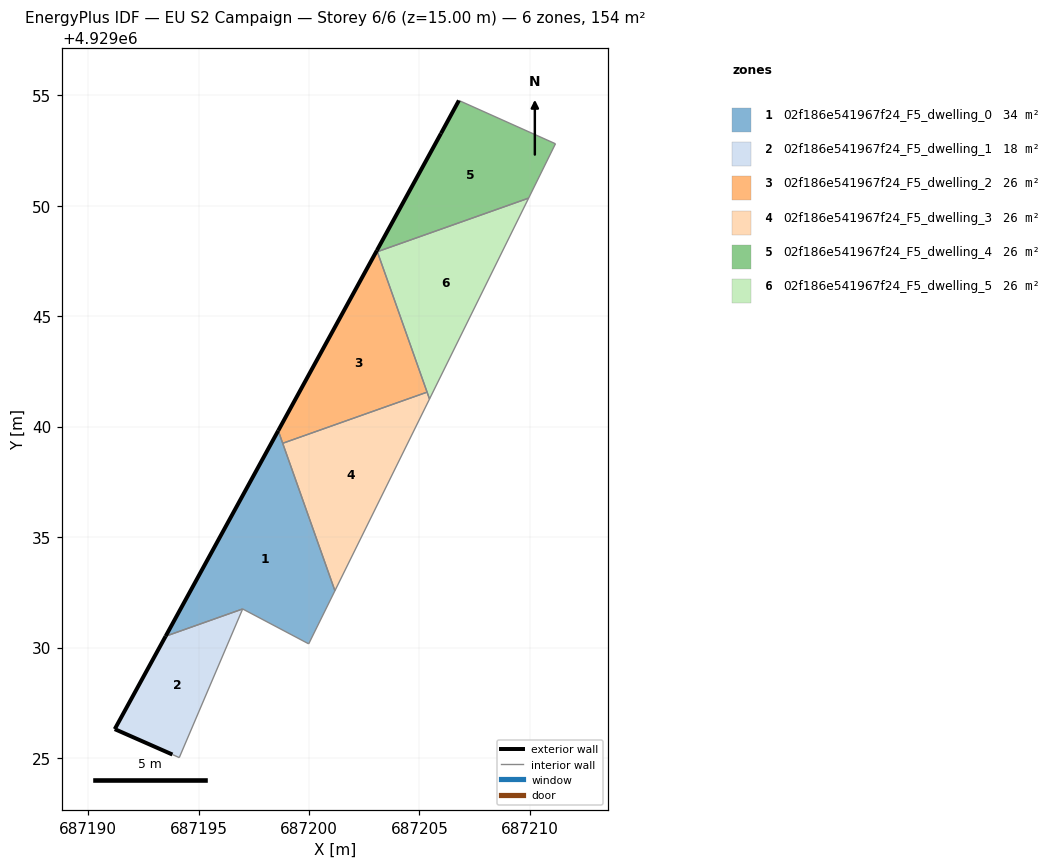
=== STOREY PLAN SPEC (per zone: floor XY polygon, exterior-wall plan segments, windows/doors) ===
zone 1: 02f186e541967f24_F5_dwelling_0  (33.8 m²)
  floor: (687199.98, 4929030.17) (687201.17, 4929032.57) (687198.60, 4929039.82) (687193.51, 4929030.51) (687196.99, 4929031.75)
  exterior wall: (687193.51, 4929030.51) – (687198.60, 4929039.82)  [10.6 m]
  interior walls: 5
zone 2: 02f186e541967f24_F5_dwelling_1  (17.6 m²)
  floor: (687194.12, 4929025.01) (687196.99, 4929031.75) (687193.51, 4929030.51) (687191.20, 4929026.30) (687193.81, 4929025.16)
  exterior wall: (687191.20, 4929026.30) – (687193.51, 4929030.51)  [4.8 m]
  exterior wall: (687193.81, 4929025.16) – (687191.20, 4929026.30)  [2.9 m]
  interior walls: 3
zone 3: 02f186e541967f24_F5_dwelling_2  (25.7 m²)
  floor: (687205.34, 4929041.56) (687203.07, 4929047.97) (687198.60, 4929039.82) (687198.81, 4929039.25)
  exterior wall: (687198.60, 4929039.82) – (687203.07, 4929047.97)  [9.3 m]
  interior walls: 4
zone 4: 02f186e541967f24_F5_dwelling_3  (25.7 m²)
  floor: (687201.17, 4929032.57) (687205.45, 4929041.25) (687205.34, 4929041.56) (687198.81, 4929039.25)
  interior walls: 4
zone 5: 02f186e541967f24_F5_dwelling_4  (25.7 m²)
  floor: (687209.94, 4929050.34) (687211.16, 4929052.80) (687206.79, 4929054.76) (687205.97, 4929053.27) (687203.07, 4929047.97) (687203.09, 4929047.92)
  exterior wall: (687203.07, 4929047.97) – (687205.97, 4929053.27)  [6.0 m]
  exterior wall: (687205.97, 4929053.27) – (687206.79, 4929054.76)  [1.7 m]
  interior walls: 4
zone 6: 02f186e541967f24_F5_dwelling_5  (25.7 m²)
  floor: (687205.45, 4929041.25) (687209.94, 4929050.34) (687203.09, 4929047.92)
  interior walls: 4

=== DERIVED (storey summary) ===
Building: EU S2 Campaign
Storey: 6 of 6  (floor level z = 15.00 m)
Storey gross floor area: 154.2 m²
Zones on this storey: 6
  - 02f186e541967f24_F5_dwelling_0: floor 33.8 m²; exterior wall 10.6 m (31.8 m²); WWR 0.0%
  - 02f186e541967f24_F5_dwelling_1: floor 17.6 m²; exterior wall 7.6 m (22.9 m²); WWR 0.0%
  - 02f186e541967f24_F5_dwelling_2: floor 25.7 m²; exterior wall 9.3 m (27.9 m²); WWR 0.0%
  - 02f186e541967f24_F5_dwelling_3: floor 25.7 m²
  - 02f186e541967f24_F5_dwelling_4: floor 25.7 m²; exterior wall 7.7 m (23.2 m²); WWR 0.0%
  - 02f186e541967f24_F5_dwelling_5: floor 25.7 m²
Zone adjacency (shared interzone walls):
  - 02f186e541967f24_F5_dwelling_0 ↔ 02f186e541967f24_F5_dwelling_1
  - 02f186e541967f24_F5_dwelling_0 ↔ 02f186e541967f24_F5_dwelling_2
  - 02f186e541967f24_F5_dwelling_0 ↔ 02f186e541967f24_F5_dwelling_3
  - 02f186e541967f24_F5_dwelling_2 ↔ 02f186e541967f24_F5_dwelling_3
  - 02f186e541967f24_F5_dwelling_2 ↔ 02f186e541967f24_F5_dwelling_4
  - 02f186e541967f24_F5_dwelling_2 ↔ 02f186e541967f24_F5_dwelling_5
  - 02f186e541967f24_F5_dwelling_3 ↔ 02f186e541967f24_F5_dwelling_5
  - 02f186e541967f24_F5_dwelling_4 ↔ 02f186e541967f24_F5_dwelling_5